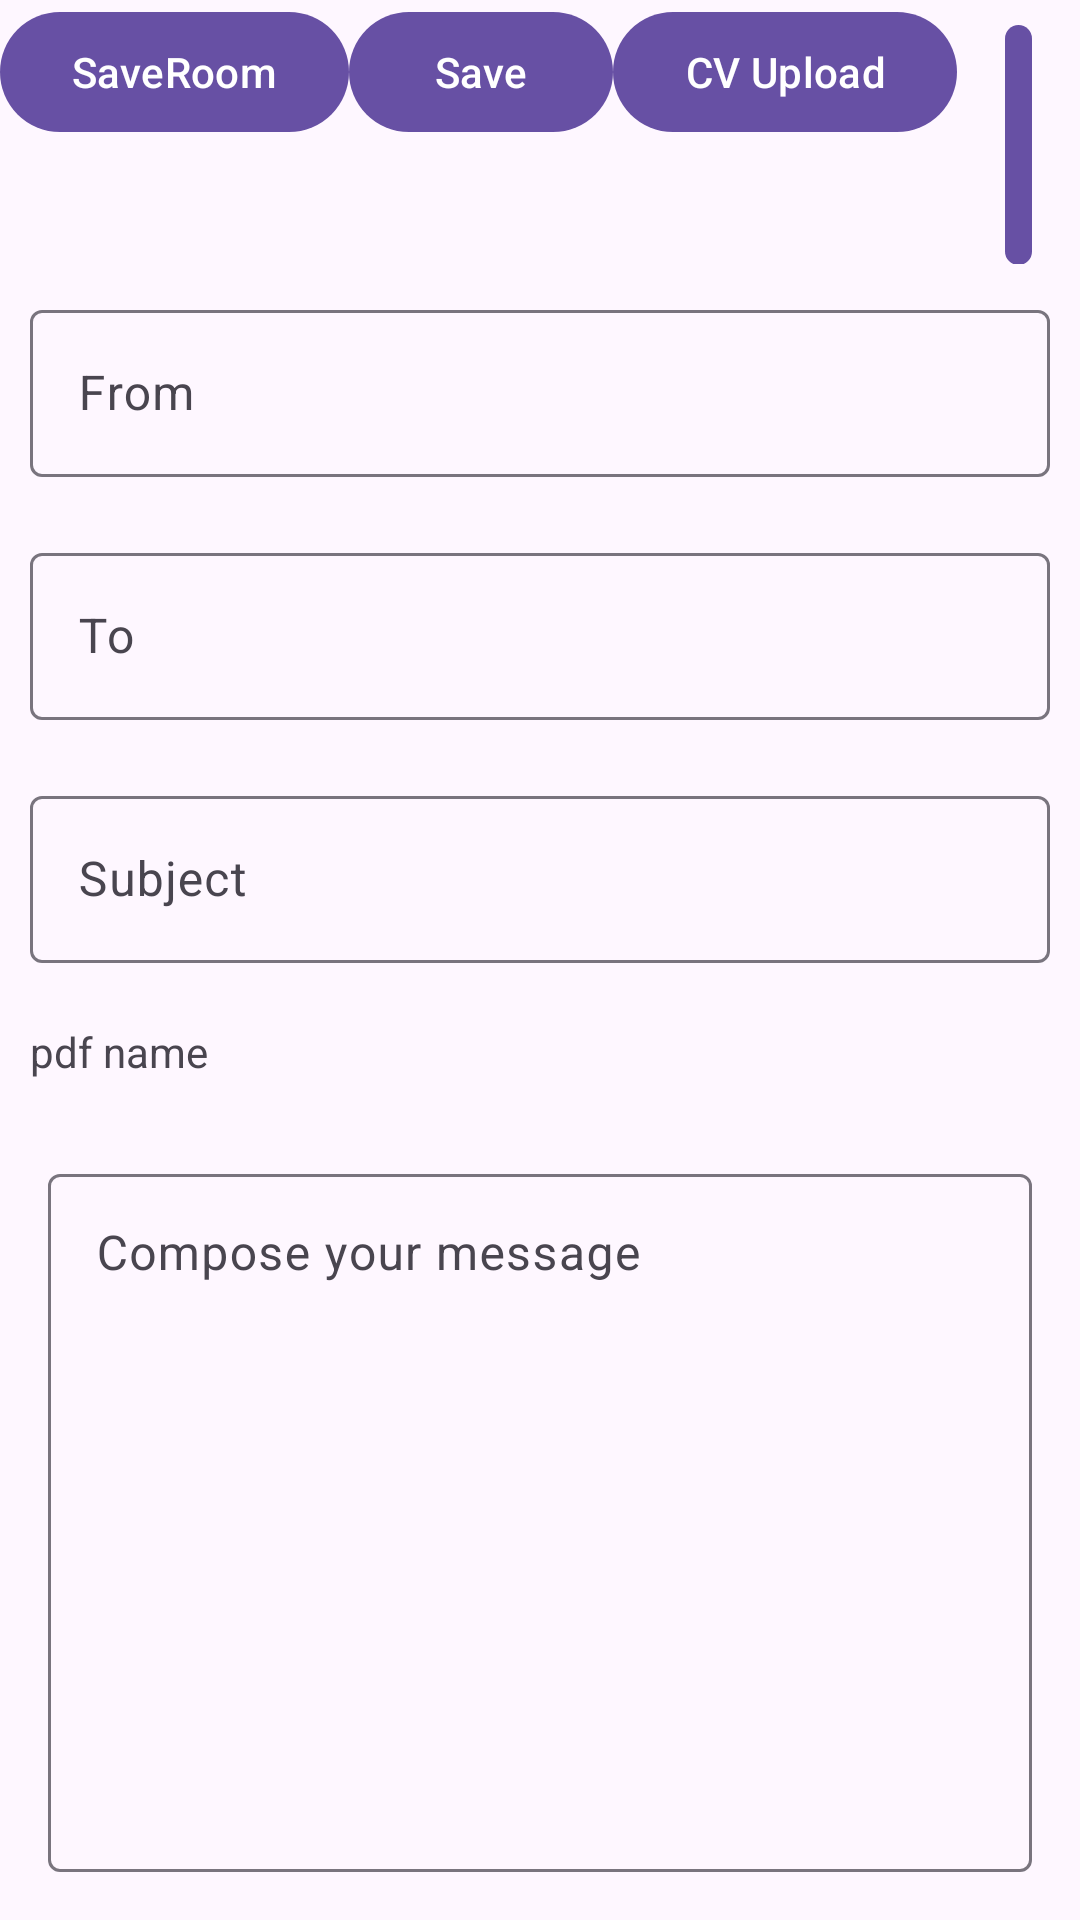

Layout XML and referenced resources for this Android screen:
<!-- AndroidManifest.xml: application theme Theme.EasyApply -->
<!-- res/layout/fragment_mail_detail.xml -->
<?xml version="1.0" encoding="utf-8"?>
<layout xmlns:android="http://schemas.android.com/apk/res/android"
    xmlns:app="http://schemas.android.com/apk/res-auto"
    xmlns:tools="http://schemas.android.com/tools">


        <LinearLayout
            android:layout_width="match_parent"
            android:layout_height="match_parent"
            android:orientation="vertical">

            <LinearLayout
                android:layout_width="match_parent"
                android:layout_height="wrap_content"
                android:gravity="end"
                android:orientation="horizontal">
                <com.google.android.material.button.MaterialButton
                    android:layout_width="wrap_content"
                    android:layout_height="wrap_content"
                    android:id="@+id/btSaveRoom"
                    android:text="SaveRoom"
                    />
                <com.google.android.material.button.MaterialButton
                    android:layout_width="wrap_content"
                    android:layout_height="wrap_content"
                    android:id="@+id/btSave"
                    android:text="Save"
                    />
                <com.google.android.material.button.MaterialButton
                    android:layout_width="wrap_content"
                    android:layout_height="wrap_content"
                    android:id="@+id/btncvUpload"
                    android:text="CV Upload"
                    />
                <com.google.android.material.button.MaterialButton
                    android:layout_width="wrap_content"
                    android:layout_height="wrap_content"
                    android:layout_marginHorizontal="16dp"
                    android:id="@+id/btSend"
                    android:text="Send"
                    />
            </LinearLayout>


            <com.google.android.material.textfield.TextInputLayout
                android:id="@+id/etFromLayout"
                android:layout_width="match_parent"
                android:layout_height="wrap_content"
                android:layout_margin="10dp"
                app:hintEnabled="true">

                <com.google.android.material.textfield.TextInputEditText
                    android:id="@+id/etFrom"
                    android:layout_width="match_parent"
                    android:layout_height="wrap_content"
                    android:hint="From"
                    android:inputType="textEmailAddress" />

            </com.google.android.material.textfield.TextInputLayout>

            <com.google.android.material.textfield.TextInputLayout
                android:id="@+id/etToLayout"
                android:layout_width="match_parent"
                android:layout_height="wrap_content"
                android:layout_margin="10dp"
                app:hintEnabled="true">

                <com.google.android.material.textfield.TextInputEditText
                    android:id="@+id/etTo"
                    android:layout_width="match_parent"
                    android:layout_height="wrap_content"
                    android:hint="To"
                    android:inputType="textEmailAddress" />

            </com.google.android.material.textfield.TextInputLayout>

            <com.google.android.material.textfield.TextInputLayout
                android:id="@+id/etSubjectLayout"
                android:layout_width="match_parent"
                android:layout_height="wrap_content"
                android:layout_margin="10dp"
                app:hintEnabled="true">

                <com.google.android.material.textfield.TextInputEditText
                    android:id="@+id/etSubject"
                    android:layout_width="match_parent"
                    android:layout_height="wrap_content"
                    android:hint="Subject"
                    android:inputType="textEmailSubject" />
            </com.google.android.material.textfield.TextInputLayout>

            <com.google.android.material.textfield.TextInputLayout
                android:id="@+id/pdfContainerLayout"
                android:layout_width="match_parent"
                android:layout_height="wrap_content"
                android:layout_margin="10dp"
                app:hintEnabled="true">
            <TextView
                android:layout_width="match_parent"
                android:layout_height="wrap_content"
                android:id="@+id/selectedCV"
                android:drawableStart="@drawable/baseline_add_24"
                android:drawablePadding="10dp"
                android:text="pdf name"
                />
            </com.google.android.material.textfield.TextInputLayout>

            <com.google.android.material.textfield.TextInputLayout
                android:id="@+id/textInputLayout"
                android:layout_width="match_parent"
                android:layout_height="0dp"
                android:layout_margin="16dp"
                android:layout_weight="1"
                app:hintEnabled="true">

                <com.google.android.material.textfield.TextInputEditText
                    android:id="@+id/textInputEditText"
                    android:layout_width="match_parent"
                    android:layout_height="match_parent"
                    android:gravity="top"
                    android:hint="Compose your message"
                    android:inputType="textMultiLine"
                    android:minLines="10"
                    android:scrollbars="vertical" />

            </com.google.android.material.textfield.TextInputLayout>

        </LinearLayout>

</layout>
<!-- resources referenced by this layout -->
<resources>
  <style name="Theme.EasyApply" parent="Base.Theme.EasyApply" />
  <style name="Base.Theme.EasyApply" parent="Theme.Material3.DayNight.NoActionBar">
          
          
      </style>
</resources>
